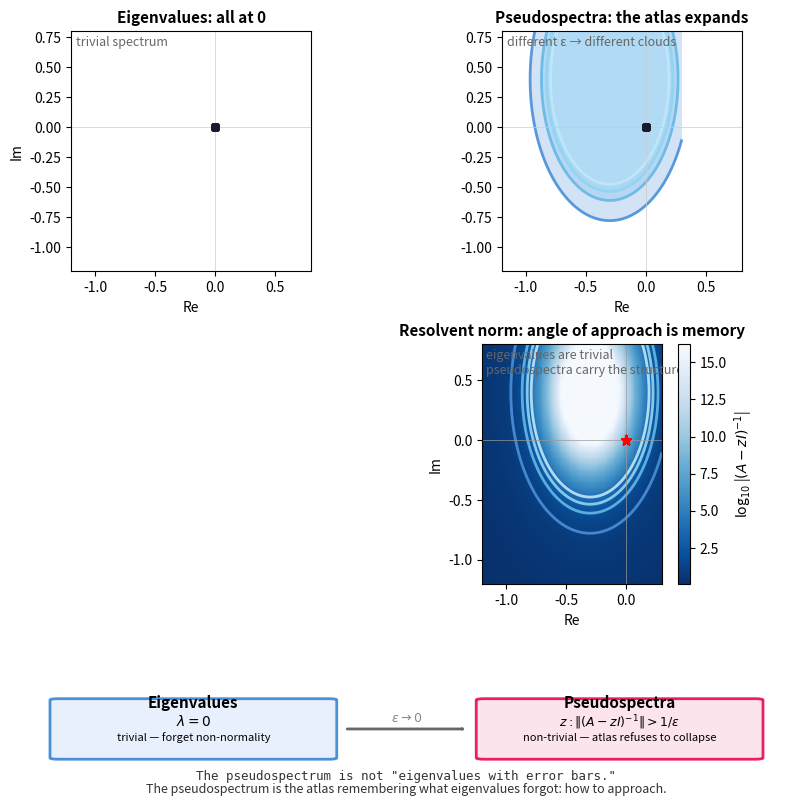

Write the Python code that produced this figure. (Note: this script raises an exception after producing the figure.)
#!/usr/bin/env python3
"""Pseudospectra: the atlas refusing to collapse.

Eigenvalues declare triviality. Pseudospectra carry the chart structure —
the memory of how you approach.

Uses a weighted shift matrix (non-normal) where all eigenvalues are at 0
but pseudospectral clouds fill disks far beyond the support.
"""

import numpy as np
import matplotlib
matplotlib.use('Agg')
import matplotlib.pyplot as plt
from matplotlib.gridspec import GridSpec
# interp2d removed in scipy 1.14; using RegularGridInterpolator below

np.random.seed(42)

# Build a weighted shift matrix (non-normal, all eigenvalues at 0)
n = 40
alpha = 0.8  # constant weight
A = np.zeros((n, n))
for i in range(n - 1):
    A[i + 1, i] = alpha

eigvals = np.linalg.eigvals(A)

# ---- Compute pseudospectra on a sparse grid, then interpolate ----
# log10 resolvent norm = -log10(sigma_min(A - zI))
# We want: log10 ||(A-zI)^{-1}|| = -log10(sigma_min)

print("Computing pseudospectra...")
coarse = 40
x_coarse = np.linspace(-1.2, 0.3, coarse)
y_coarse = np.linspace(-1.2, 0.8, coarse)
Cx, Cy = np.meshgrid(x_coarse, y_coarse)
CZ = Cx + 1j * Cy

resolvent_vals = np.zeros((coarse, coarse))
for i in range(coarse):
    for j in range(coarse):
        z = CZ[i, j]
        M = A - z * np.eye(n)
        sigma_min = np.linalg.svdvals(M).min()
        resolvent_vals[i, j] = -np.log10(max(sigma_min, 1e-16))
    if (i + 1) % 10 == 0:
        print(f"  row {i+1}/{coarse}")

# Interpolate to fine grid
fine = 200
x = np.linspace(-1.2, 0.3, fine)
y = np.linspace(-1.2, 0.8, fine)
X, Y = np.meshgrid(x, y)
from scipy.interpolate import RegularGridInterpolator
interp = RegularGridInterpolator((x_coarse, y_coarse), resolvent_vals, method='cubic')
pts = np.column_stack([X.ravel(), Y.ravel()])
resolvent_fine = interp(pts).reshape(fine, fine)

# ---- Pseudospectral contours ----
epsilons = [1e-1, 1e-2, 1e-3, 1e-4]
eps_labels = [r'$10^{-1}$', r'$10^{-2}$', r'$10^{-3}$', r'$10^{-4}$']
colors = ['#4a90d9', '#67b7e8', '#90d4f5', '#c0e8fa']

# ---- Build the figure ----
fig = plt.figure(figsize=(10, 10))
gs = GridSpec(3, 2, figure=fig, hspace=0.35, wspace=0.25,
              height_ratios=[1, 1, 0.6])

# ---- Panel 1 (top-left): eigenvalue view ----
ax1 = fig.add_subplot(gs[0, 0])
ax1.scatter(eigvals.real, eigvals.imag, c='#1a1a2e', s=30, zorder=5)
ax1.set_xlabel('Re', fontsize=10)
ax1.set_ylabel('Im', fontsize=10)
ax1.set_title('Eigenvalues: all at 0', fontsize=11, fontweight='bold')
ax1.set_aspect('equal')
ax1.axhline(0, color='#ccc', linewidth=0.5)
ax1.axvline(0, color='#ccc', linewidth=0.5)
ax1.text(0.02, 0.98, 'trivial spectrum', transform=ax1.transAxes,
         va='top', fontsize=9, style='italic', color='#666')
ax1.set_xlim(-1.2, 0.8)
ax1.set_ylim(-1.2, 0.8)

# ---- Panel 2 (top-right): pseudospectra overlay ----
ax2 = fig.add_subplot(gs[0, 1])
for eps, label, col in zip(epsilons, eps_labels, colors):
    thresh = -np.log10(eps)
    cs = ax2.contour(X, Y, resolvent_fine, levels=[thresh],
                     colors=[col], linewidths=2, alpha=0.9)
    ax2.contourf(X, Y, resolvent_fine, levels=[thresh, 20],
                 colors=[col], alpha=0.25)
ax2.scatter(eigvals.real, eigvals.imag, c='#1a1a2e', s=30, zorder=5)
ax2.set_xlabel('Re', fontsize=10)
ax2.set_title('Pseudospectra: the atlas expands', fontsize=11, fontweight='bold')
ax2.set_aspect('equal')
ax2.axhline(0, color='#ccc', linewidth=0.5)
ax2.axvline(0, color='#ccc', linewidth=0.5)
ax2.text(0.02, 0.98, 'different ε → different clouds',
         transform=ax2.transAxes, va='top', fontsize=9, style='italic', color='#666')
ax2.set_xlim(-1.2, 0.8)
ax2.set_ylim(-1.2, 0.8)

# ---- Panel 3 (middle): full resolvent norm landscape ----
ax3 = fig.add_subplot(gs[1, :])
im = ax3.pcolormesh(X, Y, resolvent_fine, cmap='Blues_r',
                    shading='auto')
ax3.scatter(eigvals.real, eigvals.imag, c='red', s=50, zorder=5,
            marker='*', label='eigenvalues')
for eps, label, col in zip(epsilons, eps_labels, colors):
    thresh = -np.log10(eps)
    ax3.contour(X, Y, resolvent_fine, levels=[thresh], colors=[col],
                linewidths=2, alpha=0.9)
ax3.set_xlabel('Re', fontsize=10)
ax3.set_ylabel('Im', fontsize=10)
ax3.set_title('Resolvent norm: angle of approach is memory',
              fontsize=11, fontweight='bold')
ax3.set_aspect('equal')
ax3.axhline(0, color='#999', linewidth=0.5)
ax3.axvline(0, color='#999', linewidth=0.5)
ax3.text(0.02, 0.98, 'eigenvalues are trivial\npseudospectra carry the structure',
         transform=ax3.transAxes, va='top', fontsize=9, style='italic', color='#666')
cbar = fig.colorbar(im, ax=ax3, orientation='vertical', pad=0.02)
cbar.set_label(r"log$_{10}$ |$(A-zI)^{-1}$|", fontsize=10)

# ---- Panel 4 (bottom): conceptual label ----
ax4 = fig.add_subplot(gs[2, :])
ax4.axis('off')

from matplotlib.patches import FancyBboxPatch, FancyArrowPatch

# Left side: eigenvalue view (trivial)
left_box = FancyBboxPatch((0.05, 0.3), 0.35, 0.4,
                          boxstyle="round,pad=0.01",
                          transform=ax4.transAxes,
                          facecolor='#e8f0fe', edgecolor='#4a90d9', linewidth=2)
ax4.add_patch(left_box)
ax4.text(0.225, 0.65, 'Eigenvalues', ha='center', transform=ax4.transAxes,
         fontsize=11, fontweight='bold')
ax4.text(0.225, 0.52, r'$\lambda = 0$', ha='center', transform=ax4.transAxes,
         fontsize=10, family='monospace')
ax4.text(0.225, 0.42, 'trivial — forget non-normality',
         ha='center', transform=ax4.transAxes, fontsize=8, style='italic')

# Right side: pseudospectral view (rich)
right_box = FancyBboxPatch((0.6, 0.3), 0.35, 0.4,
                           boxstyle="round,pad=0.01",
                           transform=ax4.transAxes,
                           facecolor='#fce4ec', edgecolor='#e91e63', linewidth=2)
ax4.add_patch(right_box)
ax4.text(0.775, 0.65, 'Pseudospectra', ha='center', transform=ax4.transAxes,
         fontsize=11, fontweight='bold')
ax4.text(0.775, 0.52, r'${z : \|(A-zI)^{-1}\| > 1/\varepsilon}$', ha='center',
         transform=ax4.transAxes, fontsize=9, family='monospace')
ax4.text(0.775, 0.42, 'non-trivial — atlas refuses to collapse',
         ha='center', transform=ax4.transAxes, fontsize=8, style='italic')

# Arrow between them
arrow = FancyArrowPatch((0.42, 0.5), (0.58, 0.5),
                       transform=ax4.transAxes,
                       arrowstyle='->', linewidth=2, color='#666')
ax4.add_patch(arrow)
ax4.text(0.5, 0.55, r'$\varepsilon \to 0$', ha='center', transform=ax4.transAxes,
         fontsize=9, style='italic', color='#888')

# Bottom notes
ax4.text(0.5, 0.15, 'The pseudospectrum is not "eigenvalues with error bars."',
         ha='center', transform=ax4.transAxes, fontsize=9,
         family='monospace', color='#333')
ax4.text(0.5, 0.06, r'The pseudospectrum is the atlas remembering what eigenvalues forgot: how to approach.',
         ha='center', transform=ax4.transAxes, fontsize=9, style='italic', color='#333')

plt.savefig('/home/sprite/slop-salon-gert/assets/pseudospectra-atlas-01.png',
            dpi=150, bbox_inches='tight', facecolor='white')
plt.close()
print("Saved pseudospectra-atlas-01.png")
